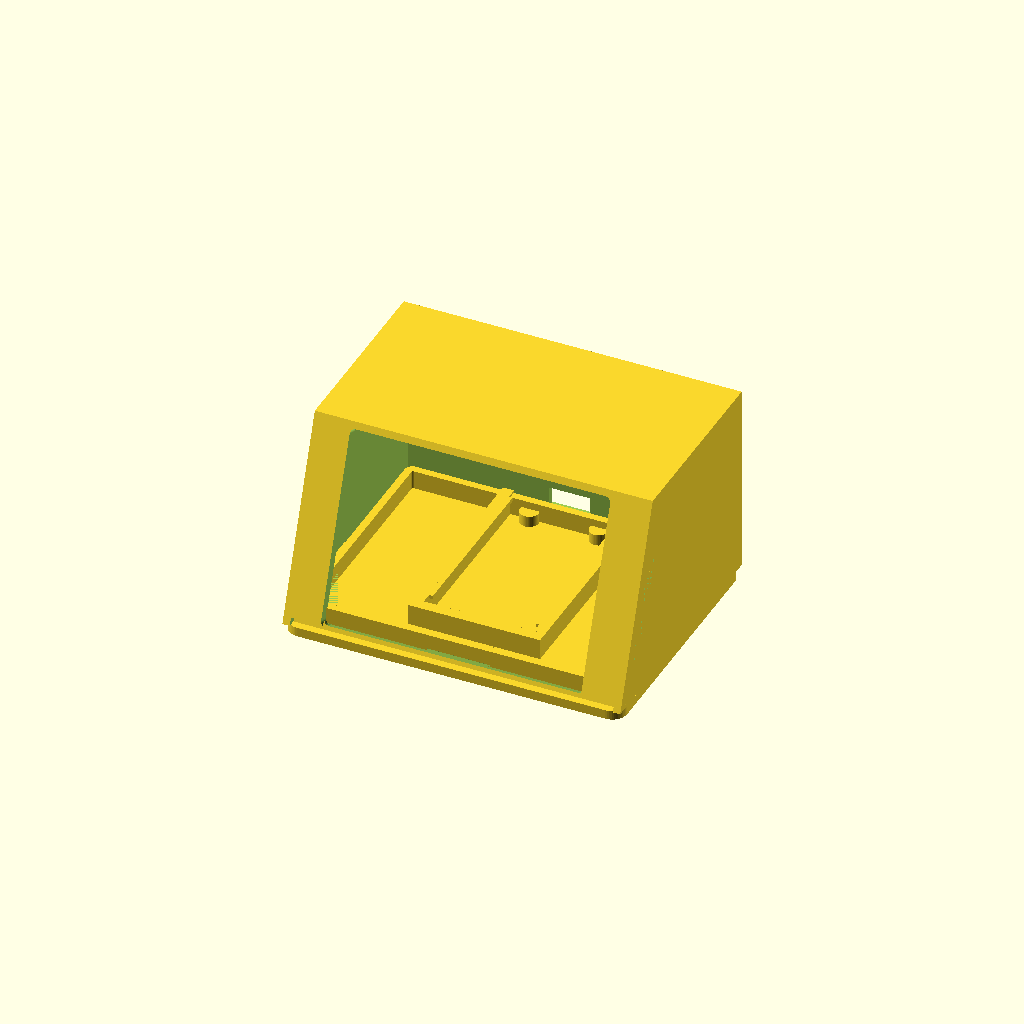
Cell 1: rendered with the file's own defaults.
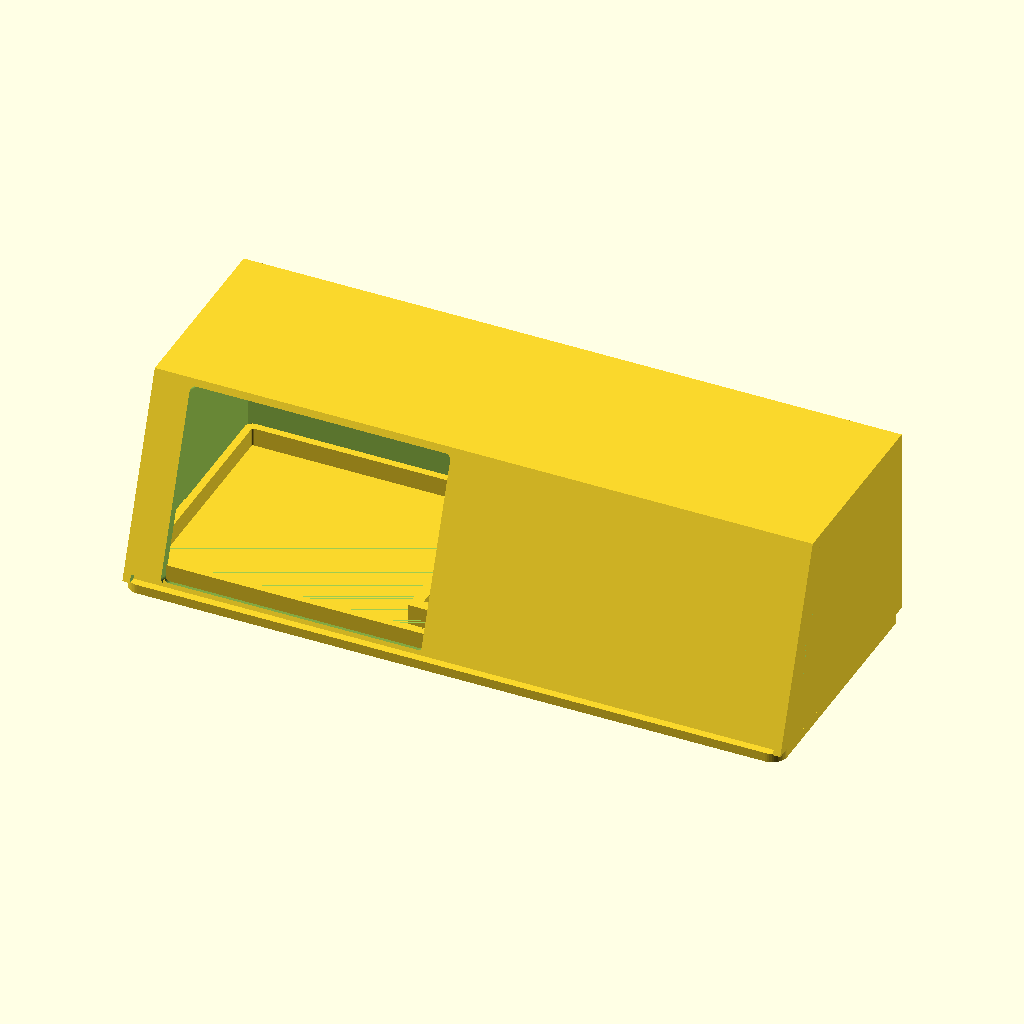
Cell 2: the same model with pcb_w = 172.
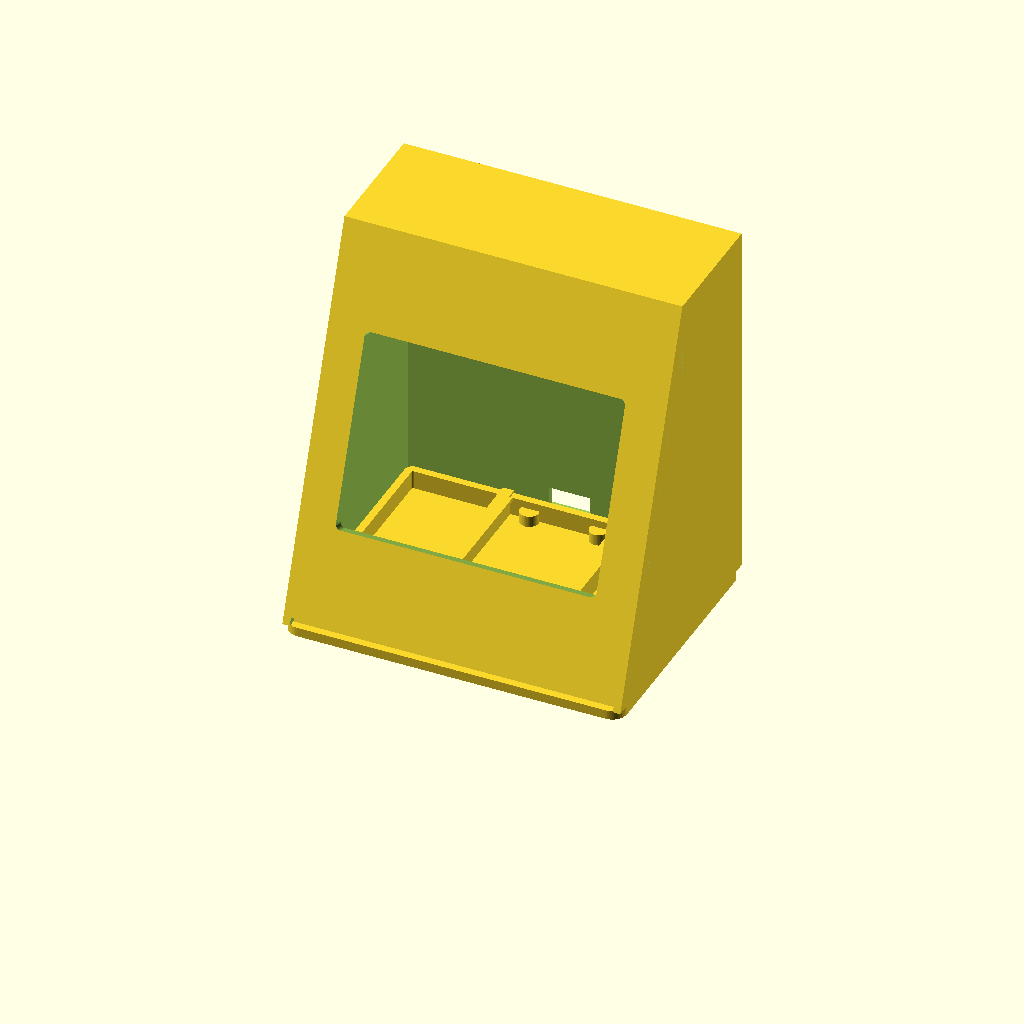
Cell 3: the same model with pcb_h = 100.
All cells are drawn from one camera (rotation 55°, 0°, 25°, orthographic, colour scheme Cornfield), so only the parameter changes between them.
The OpenSCAD source (case/v2/overwatch_v2.scad):
// =====================================================================
// Overwatch V2 - the wedge
//
// A slanted screen on a flat base. Two printed parts, no screws.
//
//   v2_shell   the wedge: slanted front with the window, vertical back
//              with the USB port and a honeycomb vent, closed top and
//              sides, OPEN BOTTOM.
//   v2_base    the bottom, which snaps in and carries the ESP32.
//
// EVERYTHING ENTERS FROM UNDERNEATH. The panel, the loom and the board
// all go in through the bottom, so the shell has no seam anywhere you
// look at it.
//
// WHY THE PORT REACHES THE BACK HERE, AND COULD NOT IN V1
//
// A DevKitC carries its USB connector on a SHORT END, in the plane of
// the board. V1 laid it against a vertical back wall, so that port
// pointed at a SIDE wall -- the back slot cut there would have opened
// onto solid board.
//
// Lying it flat on a HORIZONTAL base turns the port to face sideways-on,
// i.e. horizontally. Aim that end at the back wall and it exits the back.
// The board's long axis has to run front-to-back for that, which is what
// sets the depth.
//
// THE DEPTH IS NOT 52, AND NOT 52 PLUS THE LEAN EITHER
//
// The panel leans back OVER the base, so the board sits under it -- they
// overlap in plan, and adding the two was wrong. But the panel's back
// surface is a sloping line, z(y) = y*tan(lean) + panel_d/cos(lean), and
// the board has to start behind wherever that line is at the board's own
// height. At 20 degrees with the cables lying flat that is 13.7, so
// 13.7 + 52 + walls = 68. Let the dupont shells stand up instead and it
// costs 5 mm more case.
//
// PRINT ORIENTATION
//   shell  on its BACK. The back is flat, the open bottom faces sideways,
//          and the slanted front becomes a 20-degree overhang -- inside
//          the 45 rule, so no supports.
//   base   flat, posts up.
// =====================================================================

$fn = 48;

// ---- the panel, measured -------------------------------------------
pcb_w      = 86.0;
pcb_h      = 50.0;
pcb_t      = 1.6;
glass_w    = 69.0;
glass_h    = 50.0;   // the full height of the board
glass_left =  8.0;   // red showing on the left
glass_pro  =  3.4;   // glass stands this proud of the PCB
panel_d    = 10.8;   // glass face to the back of its cables

// ---- the ESP32 ------------------------------------------------------
esp_l      = 52.0;   // long axis: runs front-to-back
esp_w      = 28.0;
esp_h      =  6.0;   // bare board on its standoffs, cables led away flat
usb_w      = 11.0;   // USB-C, plus room
usb_h      =  5.5;
usb_z      =  4.0;   // port centre above the base's inner face

// ---- print settings -------------------------------------------------
wall       = 2.0;
clear      = 0.4;
bezel      = 1.2;
glass_gap  = 0.5;    // per side. 0.3 was too tight: an FDM hole comes
                     // out 0.2-0.4 undersize, so it can print smaller
                     // than the glass and then the panel only goes in by
                     // being pressed -- which cracks the flex between the
                     // glass and its board. Costs 0.4 mm of visible gap.

// The front face has to be THICKER than the wall, or the panel has
// nowhere to sit. Glass stands 3.4 proud of its board, so 3.4 of face in
// front of the PCB is what makes the glass finish flush; the board's own
// 1.6 sits behind that. 2 mm of wall would leave the glass standing 1.4
// proud and the pocket cutting clean through the face -- which is what
// the first render showed, a front you could see straight through.
front_t    = glass_pro + pcb_t;   // 5.0

// ---- room for the flex ----------------------------------------------
// The glass is 69 wide on an 86 board, so its flex has to get down to the
// PCB at one of the two SHORT edges -- the 8 mm and 9 mm red strips. The
// pocket gave those edges 0.4 mm, which is nothing: a flex that wraps the
// edge, or merely stands proud of it, is gripped by the pocket wall. A
// panel went white after being fitted, and this is the likeliest reason.
//
// Relieved over the MIDDLE of each short edge only. Relieving the whole
// edge would leave the board unlocated in X and the picture would wander
// in the window; leaving a land top and bottom keeps it placed while the
// flex gets its room.
flex_gap   = 1.5;    // extra clearance at each short edge
flex_land  = 9.0;    // pocket wall kept at each corner, to locate the board

// ---- the wedge ------------------------------------------------------
// 20 degrees, and the reasoning is in BRIEF.md: at a desk your sight line
// drops about 41 degrees, so a screen aimed straight at you would lean 49
// -- which costs 90 mm of depth and is not buildable. 20 leaves 29 off
// axis, which an ILI9341 takes without washing out.
lean       = 20;

face_w     = pcb_w + 2 * (wall + clear);        // 90.8
face_len   = pcb_h + 2 * (wall + clear);        // 54.8, measured UP THE SLOPE
// The face has to come out EXACTLY face_len long, because that is what
// the window is centred in. height = face_len*cos(lean) does that.
// It was face_len*cos(lean) + wall + 2, which made the face 59.1 and
// dropped the panel 2.2 mm off the bottom edge.
height     = face_len * cos(lean);
depth      = 70.0;
corner_r   = 4.0;

// ---- the base -------------------------------------------------------
base_t     = 2.5;
lip_h      = 5.0;    // how far the base's lip reaches up inside the shell
lip_fit    = 0.25;   // per side. THE number to tune if the base is loose.

// ---- the ESP32's cradle ---------------------------------------------
// The board slides in from the BACK until its port end meets the shell's
// back wall, so the USB-C lines up with the hole by construction rather
// than by being placed carefully.
//
// The first version was two bare 5 mm pegs. They held the board off the
// floor at roughly the right height and did nothing else: nothing located
// it sideways, nothing stopped it sliding, and nothing held it down --
// so plugging a cable in would simply push the board off them.
esp_lift   = 3.0;    // standoff, so the port centres on the hole
rail_t     = 3.0;    // the side rails
rail_h     = 5.6;    // tall enough to get a lip over the board
rail_gap   = 0.8;    // per side, around the board's 28 mm width
clip_over  = 1.0;    // how far the rails' lip reaches over the board

// ---- keying ---------------------------------------------------------
// A rib on ONE SIDE rail of the lip, well forward of centre, and a slot
// for it in the shell's matching side wall.
//
// It was on the BACK rail first, blocked by the leaning front wall when
// reversed -- but only by 0.52 mm, because the lip's front is already set
// back 1.95 mm to clear that lean and a reversed base simply eats the
// slack. The setback fights the keying.
//
// Off-centre along the LENGTH cannot be symmetric: reversed, the rib
// lands at depth - key_y, where the shell's wall is solid, and is blocked
// by its full depth with nothing to absorb it.
key_y      = 20.0;   // forward of the middle, so reversing moves it 30 mm
key_w      = 24.0;   // along the length.
                     //
                     // Was 10, which worked and could not be FOUND: at
                     // 10 x 3 it reads as a print artefact rather than a
                     // feature, and a tab that small snaps off the first
                     // time the base is prised out. Length is free here
                     // -- the blocking depth is what does the keying, and
                     // that is unchanged -- so it buys visibility and
                     // strength for nothing.
key_t      = 1.5;    // how far the rib stands out sideways
key_h      = 4.0;

// ---- the vent -------------------------------------------------------
hex_r      = 3.4;    // across the flats
hex_gap    = 1.6;    // web between cells

// =====================================================================
// helpers
// =====================================================================

module rrect(w, h, r) {
	hull() for (x = [-1, 1], y = [-1, 1])
		translate([x * (w / 2 - r), y * (h / 2 - r)]) circle(r);
}

// The side profile: a right trapezoid. Vertical back, flat base, front
// leaning back by `lean`. Extruded along X to make the wedge.
module wedge_profile(d, h, inset = 0) {
	offset(r = -inset)
		polygon([[0, 0],
			 [h * tan(lean), h],
			 [d, h],
			 [d, 0]]);
}

module wedge(d, h, w, inset = 0) {
	rotate([90, 0, 90])
		linear_extrude(w, center = true)
		wedge_profile(d, h, inset);
}

// ONE CONVENTION, STATED ONCE, because mixing two of them cost a whole
// render: wedge() rotates a profile by [90,0,90], which maps local
// (x,y,z) to world (z,x,y). So for everything below:
//
//     world X = WIDTH      (centred on 0)
//     world Y = DEPTH      (0 at the front edge, +depth at the back)
//     world Z = HEIGHT     (0 at the base)
//
// The first version wrote every cut with Y as height and Z as depth --
// the other way round -- so the window, the port and the vent all landed
// outside the solid and removed nothing. The shell rendered as a plain
// featureless box, which is exactly what that looks like.

// A frame whose XY plane IS the slanted front face, origin at the middle
// of the bottom front edge, local +Y running UP THE SLOPE.
//
// Going up a back-leaning face moves BACK as well as up, so local +Y has
// to land on (0, sin(lean), cos(lean)). rotate([a,0,0]) sends (0,1,0) to
// (0, cos a, sin a), so a = 90 - lean. Local +Z then points forward and
// up -- the OUTWARD normal -- so cuts extrude in -Z, into the wall.
module on_front() {
	rotate([90 - lean, 0, 0]) children();
}

// Honeycomb, drawn in XZ to face the back wall.
module hex_field(w, h, t) {
	pitch = hex_r * 2 + hex_gap;
	rows  = ceil(h / (pitch * 0.866)) + 1;
	cols  = ceil(w / pitch) + 1;

	rotate([-90, 0, 0])
		for (r = [-rows : rows], c = [-cols : cols]) {
			x = c * pitch + (r % 2 == 0 ? 0 : pitch / 2);
			y = r * pitch * 0.866;
			// The whole CELL has to be inside the field, not just
			// its centre. Testing the centre alone leaves half
			// hexes hanging off the edge, which read as damage
			// rather than as a vent.
			if (abs(x) + hex_r < w / 2 && abs(y) + hex_r < h / 2)
				translate([x, y, -t / 2])
					cylinder(r = hex_r, h = t, $fn = 6);
		}
}

// =====================================================================
// v2_shell
// =====================================================================
module v2_shell() {
	// Where the glass sits on the slanted face, measured UP THE SLOPE.
	// The glass is not centred on the board -- 8 mm of red left against
	// 9 right -- so the window is not centred either.
	ap_cx = -pcb_w / 2 + glass_left + glass_w / 2;
	ap_cy = face_len / 2;

	difference() {
		union() {
			difference() {
				wedge(depth, height, face_w);

				// hollow: the same wedge one wall in
				wedge(depth, height, face_w - 2 * wall, wall);

				// open the bottom
				translate([0, depth / 2, wall / 2])
					cube([face_w - 2 * wall + 0.01, depth,
					      wall + 0.02], center = true);
			}

			// Thicken the front face behind the panel, to front_t.
			// Added AFTER the hollow, or the hollow would take it
			// straight back off.
			on_front()
				translate([0, ap_cy, -front_t])
				linear_extrude(front_t - wall)
				rrect(pcb_w + 2 * clear + 4,
				      pcb_h + 2 * clear + 4, 2);
		}

		// the window, through the whole face
		on_front()
			translate([ap_cx, ap_cy, -front_t - 2])
			linear_extrude(front_t + 4)
			rrect(glass_w + 2 * glass_gap,
			      glass_h + 2 * glass_gap, 1.5);

		// The pocket the panel drops into from behind. Only the back
		// 1.6 of the face, so glass_pro of ledge is left under the
		// red strips to hold the board -- the same two ledges V1
		// relies on, for the same reason: the glass is the full
		// height of the board, so there is no red top or bottom.
		on_front()
			translate([0, ap_cy, -front_t - 2])
			linear_extrude(pcb_t + clear + 2)
			rrect(pcb_w + 2 * clear, pcb_h + 2 * clear, 1.5);

		// Relief for the flex, at both short edges. Both, because
		// which one it exits is not something a photo settles, and
		// relieving the unused side costs nothing.
		on_front()
			for (x = [-1, 1])
				translate([x * (pcb_w / 2 + clear + flex_gap / 2),
					   ap_cy, -front_t - 2])
					linear_extrude(pcb_t + clear + 2)
					square([flex_gap + 1,
						pcb_h + 2 * clear
						- 2 * flex_land],
					       center = true);

		// the USB port, in the vertical back wall
		translate([0, depth - wall / 2, base_t + usb_z])
			cube([usb_w, wall + 2, usb_h], center = true);

		// the honeycomb, above the port
		translate([0, depth - wall / 2, height * 0.60])
			hex_field(face_w - 24, height * 0.44, wall + 4);

		// the keyway the base's rib drops into, in the LEFT wall
		translate([-(face_w / 2 - wall), key_y, key_h / 2 + 0.6])
			cube([key_t * 2 + 1, key_w + 0.6, key_h + 0.6],
			     center = true);
	}
}

// =====================================================================
// v2_base
// =====================================================================
module v2_base() {
	bw = face_w - 2 * wall - 2 * lip_fit;
	bd = depth - 2 * wall - 2 * lip_fit;

	// WHERE THE LIP'S FRONT EDGE GOES, and why it is not simply
	// (depth - bd)/2.
	//
	// The shell's front wall LEANS, so the cavity's front boundary moves
	// BACK as it rises: Y = z*tan(lean) + wall/cos(lean). A straight
	// sided lip clears at the bottom and fouls harder the further in it
	// goes -- at lip_h it was 1.7 mm inside the wall, which is why the
	// base would not seat and why it felt like it was hitting the screen.
	//
	// Set back to clear at the lip's TALLEST point, which is the only
	// place that matters.
	lip_y0 = lip_h * tan(lean) + wall / cos(lean) + lip_fit;
	lip_y1 = depth - wall - lip_fit;

	// The board, sliding back until its port end meets the back wall.
	esp_y1 = depth - wall;
	esp_y0 = esp_y1 - esp_l;

	difference() {
		union() {
			// the plate, the shell's own footprint so it closes
			// the bottom flush
			translate([0, depth / 2, -base_t])
				linear_extrude(base_t)
				rrect(face_w, depth, corner_r);

			// the lip that locates it inside the shell
			translate([0, (lip_y0 + lip_y1) / 2, 0])
				linear_extrude(lip_h)
				difference() {
					rrect(bw, lip_y1 - lip_y0,
					      max(0.5, corner_r - wall));
					rrect(bw - 2 * wall,
					      lip_y1 - lip_y0 - 2 * wall,
					      max(0.5, corner_r - 2 * wall));
				}

			// --- the cradle ------------------------------------
			// pads, to lift the board so its port centres on the
			// hole in the back wall
			for (x = [-1, 1], y = [esp_y0 + 3, esp_y1 - 3])
				translate([x * esp_w / 3, y, 0])
					cylinder(d = 5, h = esp_lift);

			// side rails, with a lip over the board's edges. The
			// board slides in from the back, under the lip.
			for (x = [-1, 1])
				translate([x * (esp_w / 2 + rail_gap
						+ rail_t / 2),
					   (esp_y0 + esp_y1) / 2, 0]) {
					// Lifted by rail_h/2, because
					// center=true centres on ALL THREE
					// axes -- the rails were half buried
					// under the plate, topping out at 2.8
					// while their own lips sat at 4.6, so
					// the two never touched.
					translate([0, 0, rail_h / 2])
						cube([rail_t, esp_l, rail_h],
						     center = true);
					// the lip, reaching inward over the
					// board at just above its top face
					// OVERLAPS the rail by 0.4 rather than
					// butting against it. Butting leaves
					// coincident faces, which OpenSCAD
					// does not merge -- the two lips came
					// out as loose slivers. This is the
					// FOURTH time this trap has bitten in
					// this project: posts, loom clips,
					// snap barbs, now these. Anything
					// added to anything else gets an
					// overlap, not a shared face.
					translate([-x * (rail_t / 2
							 + clip_over / 2 - 0.2),
						   0,
						   esp_lift + 1.6
						   + clip_over / 2])
						cube([clip_over + 0.4,
						      esp_l - 6, clip_over],
						     center = true);
				}

			// the key: a rib on the LEFT rail of the lip
			translate([-(bw / 2 + key_t / 2), key_y,
				   key_h / 2 + 0.6])
				cube([key_t, key_w, key_h], center = true);

			// a stop at the front, so pushing a cable in cannot
			// drive the board forward off its pads
			// Centred in X and standing ON the plate, not through
			// it -- the same center= trap as the rails.
			translate([0, esp_y0 - 1.5, rail_h / 2])
				cube([esp_w + 2 * rail_gap + 2 * rail_t,
				      3, rail_h], center = true);
		}

		// a finger notch, so the base can be prised back out
		translate([0, 6, -base_t - 1])
			linear_extrude(base_t + 2) rrect(18, 5, 2);
	}
}

// =====================================================================
//   openscad -D 'PART="shell"' -o v2_shell.stl overwatch_v2.scad
// =====================================================================
PART = "all";

if (PART == "shell")     v2_shell();
else if (PART == "base") v2_base();
else { v2_shell(); v2_base(); }
Parameter table extracted from the source (name, type, default, range or options):
pcb_w: number, default 86
pcb_h: number, default 50
pcb_t: number, default 1.6
glass_w: number, default 69
glass_h: number, default 50
glass_left: number, default 8
glass_pro: number, default 3.4
panel_d: number, default 10.8
esp_l: number, default 52
esp_w: number, default 28
esp_h: number, default 6
usb_w: number, default 11
usb_h: number, default 5.5
usb_z: number, default 4
wall: number, default 2
clear: number, default 0.4
bezel: number, default 1.2
glass_gap: number, default 0.5
flex_gap: number, default 1.5
flex_land: number, default 9
lean: number, default 20
depth: number, default 70
corner_r: number, default 4
base_t: number, default 2.5
lip_h: number, default 5
lip_fit: number, default 0.25
esp_lift: number, default 3
rail_t: number, default 3
rail_h: number, default 5.6
rail_gap: number, default 0.8
clip_over: number, default 1
key_y: number, default 20
key_w: number, default 24
key_t: number, default 1.5
key_h: number, default 4
hex_r: number, default 3.4
hex_gap: number, default 1.6
